Image classification data set "Chapter-1.2" (markjprice/everything-ai-vb on GitHub). Class labels (2): croissants, muffins.

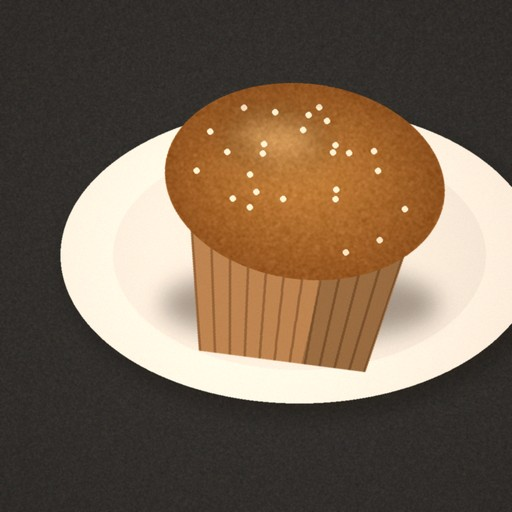
Label: muffins

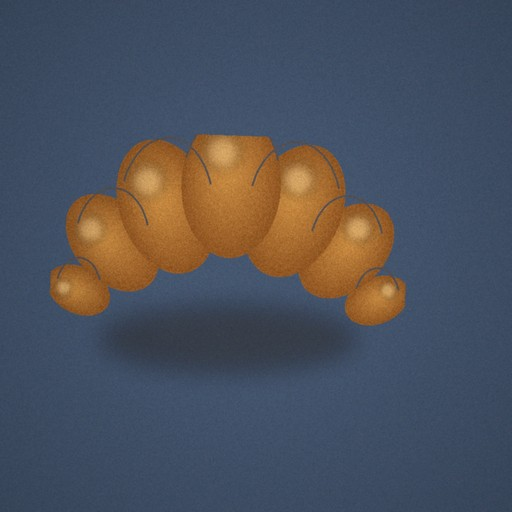
Label: croissants

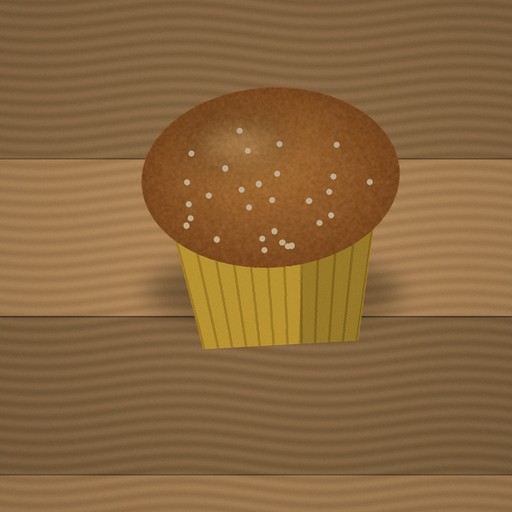
Label: muffins

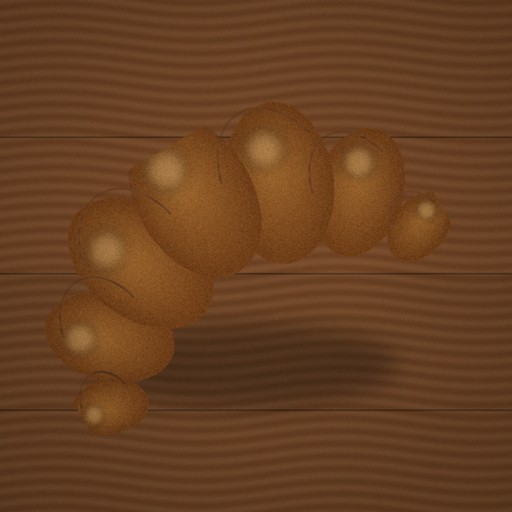
Label: croissants

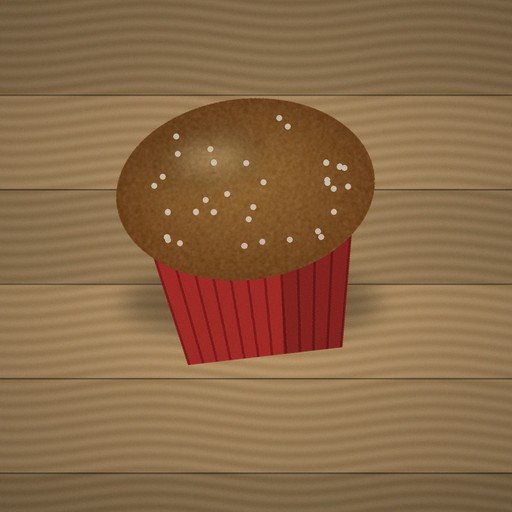
Label: muffins

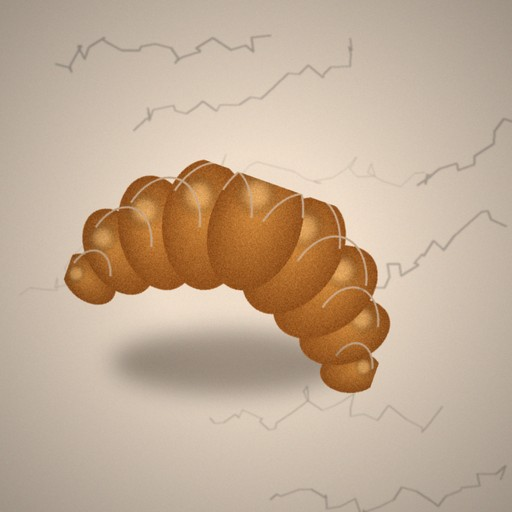
Label: croissants
